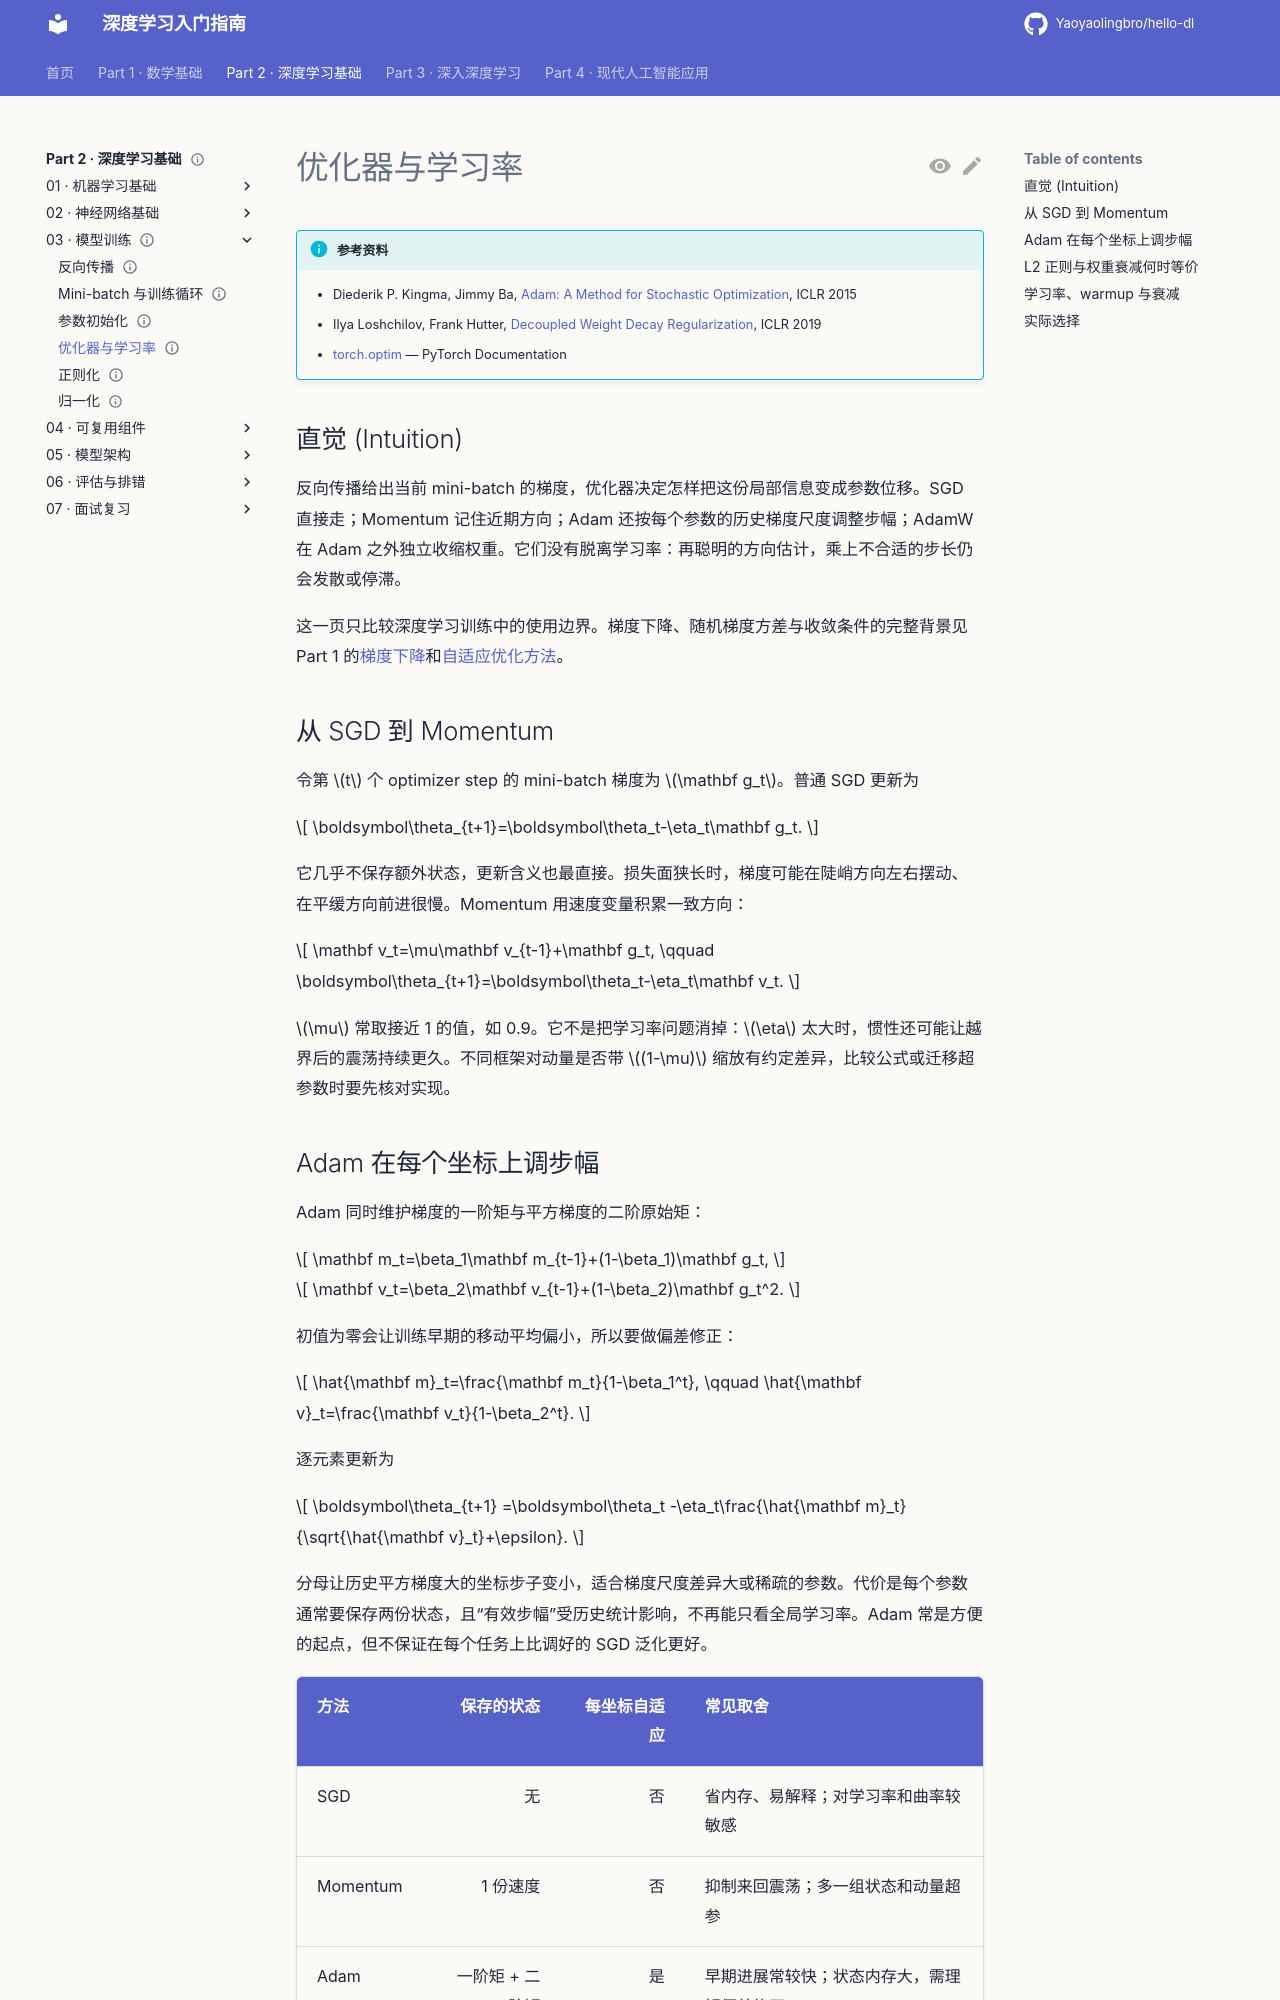

repository: Yaoyaolingbro/hello-dl · page: 02-deep-learning/03-training/optimization/index.html · generator: mkdocs

---
level: intermediate
roles:
  - core
  - interview
prerequisites:
  - 反向传播
  - Mini-batch 与训练循环
estimated_time: 45min
status: complete
---

# 优化器与学习率

!!! info "参考资料"
    - Diederik P. Kingma, Jimmy Ba, [Adam: A Method for Stochastic Optimization](https://arxiv.org/abs/1412.6980), ICLR 2015
    - Ilya Loshchilov, Frank Hutter, [Decoupled Weight Decay Regularization](https://arxiv.org/abs/1711.05101), ICLR 2019
    - [torch.optim](https://docs.pytorch.org/docs/stable/optim.html) — PyTorch Documentation

## 直觉 (Intuition)

反向传播给出当前 mini-batch 的梯度，优化器决定怎样把这份局部信息变成参数位移。SGD 直接走；Momentum 记住近期方向；Adam 还按每个参数的历史梯度尺度调整步幅；AdamW 在 Adam 之外独立收缩权重。它们没有脱离学习率：再聪明的方向估计，乘上不合适的步长仍会发散或停滞。

这一页只比较深度学习训练中的使用边界。梯度下降、随机梯度方差与收敛条件的完整背景见 Part 1 的[梯度下降](../../01-math/optimization/gradient-descent.md)和[自适应优化方法](../../01-math/optimization/adaptive-methods.md)。

## 从 SGD 到 Momentum

令第 $t$ 个 optimizer step 的 mini-batch 梯度为 $\mathbf g_t$。普通 SGD 更新为

$$
\boldsymbol\theta_{t+1}=\boldsymbol\theta_t-\eta_t\mathbf g_t.
$$

它几乎不保存额外状态，更新含义也最直接。损失面狭长时，梯度可能在陡峭方向左右摆动、在平缓方向前进很慢。Momentum 用速度变量积累一致方向：

$$
\mathbf v_t=\mu\mathbf v_{t-1}+\mathbf g_t,
\qquad
\boldsymbol\theta_{t+1}=\boldsymbol\theta_t-\eta_t\mathbf v_t.
$$

$\mu$ 常取接近 1 的值，如 0.9。它不是把学习率问题消掉：$\eta$ 太大时，惯性还可能让越界后的震荡持续更久。不同框架对动量是否带 $(1-\mu)$ 缩放有约定差异，比较公式或迁移超参数时要先核对实现。
